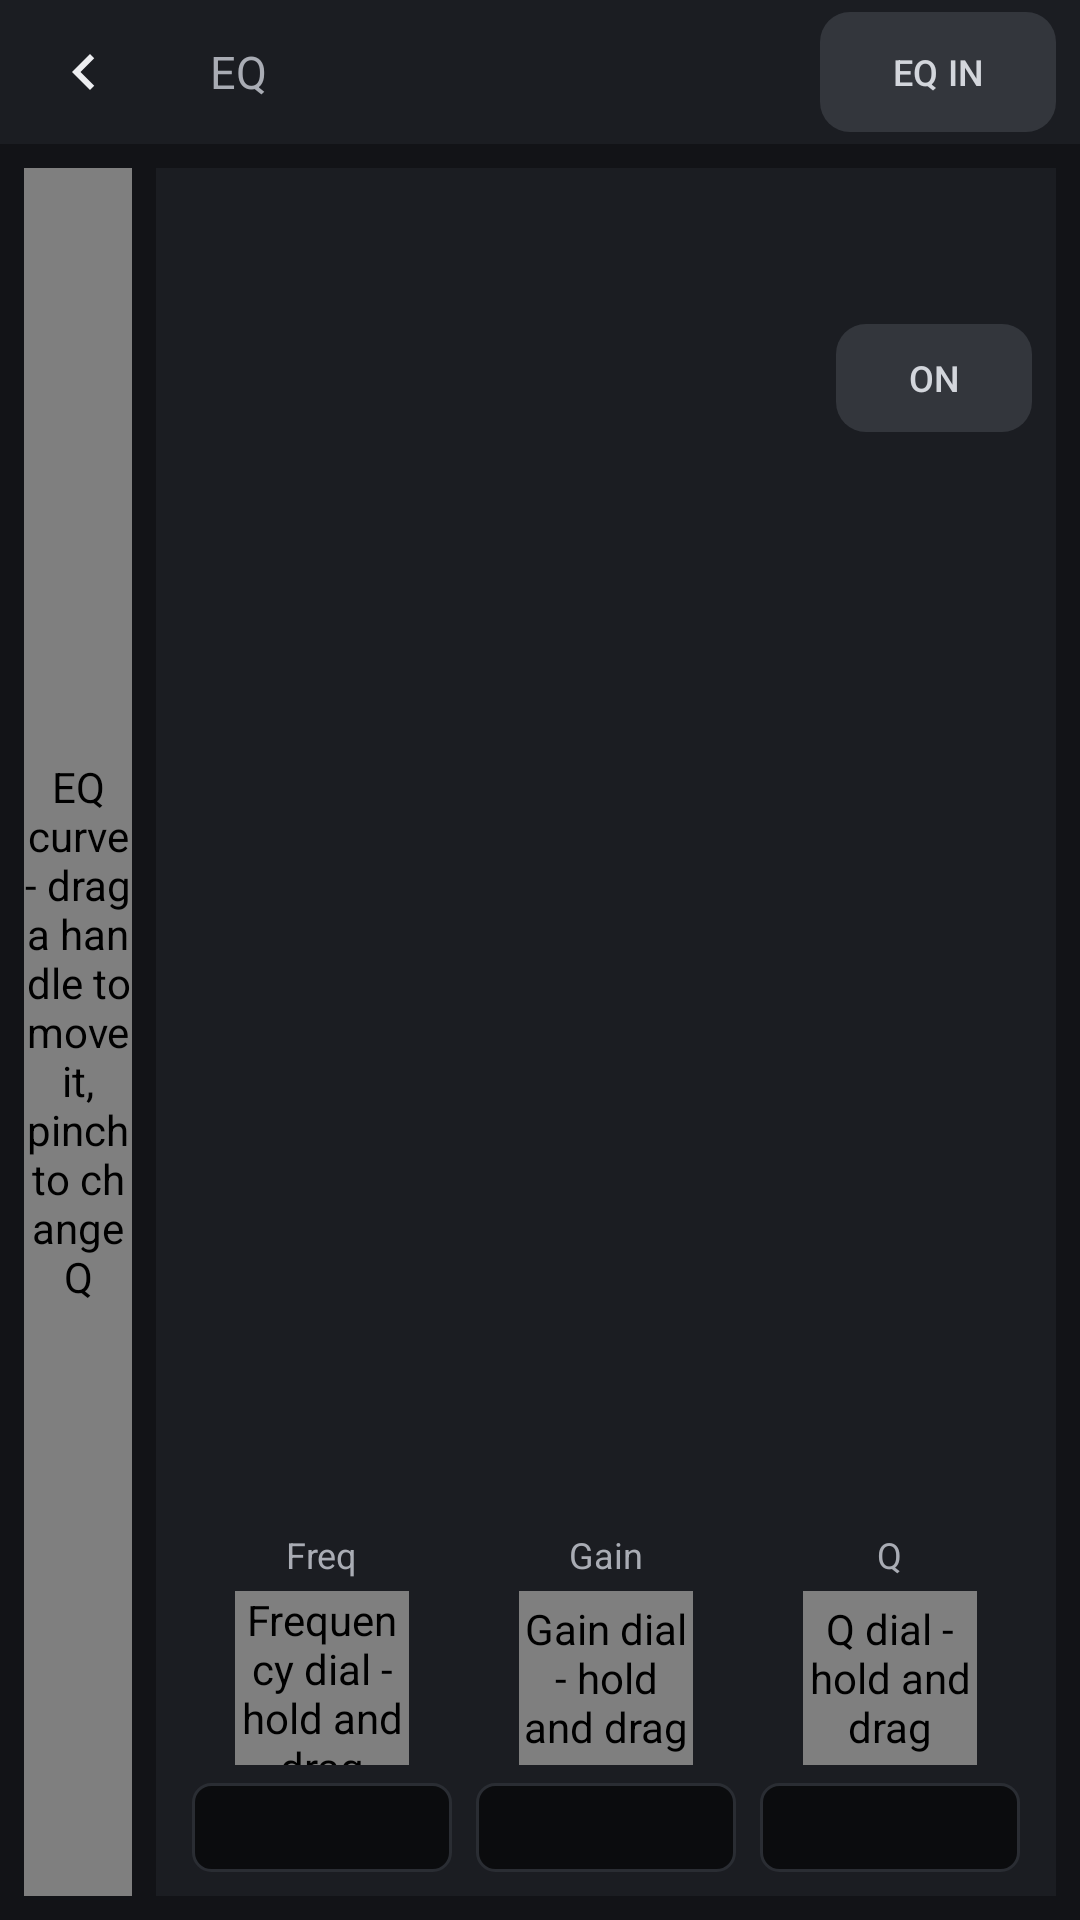

Layout XML and referenced resources for this Android screen:
<!-- AndroidManifest.xml: application theme Theme.CLMix -->
<!-- res/layout/activity_eq.xml -->
<?xml version="1.0" encoding="utf-8"?>
<LinearLayout
    xmlns:android="http://schemas.android.com/apk/res/android"
    xmlns:app="http://schemas.android.com/apk/res-auto"
    xmlns:tools="http://schemas.android.com/tools"
    android:id="@+id/eq_root"
    android:layout_width="match_parent"
    android:layout_height="match_parent"
    android:orientation="vertical"
    android:background="?android:attr/colorBackground">

    <LinearLayout
        android:id="@+id/top_bar"
        android:layout_width="match_parent"
        android:layout_height="wrap_content"
        android:orientation="horizontal"
        android:background="?attr/colorSurface"
        android:paddingHorizontal="8dp"
        android:paddingVertical="4dp"
        android:gravity="center_vertical">

        <ImageButton
            android:id="@+id/back_button"
            android:layout_width="40dp"
            android:layout_height="40dp"
            android:background="?attr/selectableItemBackgroundBorderless"
            android:contentDescription="Back to the mixer"
            android:src="@drawable/ic_chevron_left"
            app:tint="?attr/colorOnSurface" />

        <TextView
            android:id="@+id/channel_number"
            android:layout_width="wrap_content"
            android:layout_height="wrap_content"
            android:layout_marginStart="6dp"
            android:textSize="13sp"
            android:textColor="@color/on_surface_variant"
            tools:text="17" />

        <TextView
            android:id="@+id/channel_name"
            android:layout_width="wrap_content"
            android:layout_height="wrap_content"
            android:layout_marginStart="8dp"
            android:maxLines="1"
            android:ellipsize="end"
            android:textSize="15sp"
            android:textStyle="bold"
            android:textColor="?attr/colorOnSurface"
            tools:text="Lead Vox" />

        <TextView
            android:layout_width="wrap_content"
            android:layout_height="wrap_content"
            android:layout_marginStart="8dp"
            android:text="EQ"
            android:textSize="15sp"
            android:textColor="@color/on_surface_variant" />

        <TextView
            android:id="@+id/status_label"
            android:layout_width="0dp"
            android:layout_height="wrap_content"
            android:layout_weight="1"
            android:layout_marginStart="12dp"
            android:maxLines="1"
            android:ellipsize="end"
            android:textColor="?attr/colorError"
            android:text="" />

        
        <com.google.android.material.button.MaterialButton
            android:id="@+id/eq_in_button"
            style="@style/Widget.Material3.Button.TonalButton"
            android:layout_width="wrap_content"
            android:layout_height="40dp"
            android:minWidth="76dp"
            android:insetTop="0dp"
            android:insetBottom="0dp"
            android:text="EQ IN"
            android:textSize="12sp"
            app:cornerRadius="10dp"
            app:backgroundTint="@color/mute_inactive"
            android:textColor="@color/on_mute_inactive" />

    </LinearLayout>

    <LinearLayout
        android:layout_width="match_parent"
        android:layout_height="0dp"
        android:layout_weight="1"
        android:orientation="horizontal"
        android:padding="8dp">

        <com.clmix.EqGraphView
            android:id="@+id/eq_graph"
            android:layout_width="0dp"
            android:layout_height="match_parent"
            android:layout_weight="1"
            android:contentDescription="EQ curve - drag a handle to move it, pinch to change Q" />

        <LinearLayout
            android:id="@+id/control_panel"
            android:layout_width="300dp"
            android:layout_height="match_parent"
            android:layout_marginStart="8dp"
            android:orientation="vertical"
            android:background="?attr/colorSurface"
            android:padding="8dp">

            
            <LinearLayout
                android:id="@+id/target_row"
                android:layout_width="match_parent"
                android:layout_height="36dp"
                android:orientation="horizontal" />

            <LinearLayout
                android:layout_width="match_parent"
                android:layout_height="wrap_content"
                android:layout_marginTop="8dp"
                android:orientation="horizontal"
                android:gravity="center_vertical">

                <TextView
                    android:id="@+id/target_title"
                    android:layout_width="0dp"
                    android:layout_height="wrap_content"
                    android:layout_weight="1"
                    android:maxLines="1"
                    android:ellipsize="end"
                    android:textSize="14sp"
                    android:textStyle="bold"
                    android:textColor="?attr/colorOnSurface"
                    tools:text="HMF - Band 2" />

                
                <com.google.android.material.button.MaterialButton
                    android:id="@+id/target_on_button"
                    style="@style/Widget.Material3.Button.TonalButton"
                    android:layout_width="wrap_content"
                    android:layout_height="36dp"
                    android:minWidth="64dp"
                    android:insetTop="0dp"
                    android:insetBottom="0dp"
                    android:text="ON"
                    android:textSize="12sp"
                    app:cornerRadius="10dp"
                    app:backgroundTint="@color/mute_inactive"
                    android:textColor="@color/on_mute_inactive" />

            </LinearLayout>

            <Space
                android:layout_width="match_parent"
                android:layout_height="0dp"
                android:layout_weight="1" />

            <LinearLayout
                android:layout_width="match_parent"
                android:layout_height="wrap_content"
                android:orientation="horizontal">

                <LinearLayout
                    android:id="@+id/freq_column"
                    android:layout_width="0dp"
                    android:layout_height="wrap_content"
                    android:layout_weight="1"
                    android:orientation="vertical"
                    android:gravity="center_horizontal">

                    <TextView
                        android:layout_width="wrap_content"
                        android:layout_height="wrap_content"
                        android:layout_marginBottom="4dp"
                        android:text="Freq"
                        android:textSize="12sp"
                        android:textColor="@color/on_surface_variant" />

                    <com.clmix.DialView
                        android:id="@+id/freq_dial"
                        android:layout_width="58dp"
                        android:layout_height="58dp"
                        android:contentDescription="Frequency dial - hold and drag" />

                    <TextView
                        android:id="@+id/freq_value"
                        android:layout_width="match_parent"
                        android:layout_height="wrap_content"
                        android:layout_marginTop="6dp"
                        android:layout_marginHorizontal="4dp"
                        android:background="@drawable/value_box"
                        android:gravity="center"
                        android:paddingVertical="6dp"
                        android:maxLines="1"
                        android:textSize="13sp"
                        android:textStyle="bold"
                        android:textColor="#F2F4F8"
                        tools:text="1.25k" />

                </LinearLayout>

                <LinearLayout
                    android:id="@+id/gain_column"
                    android:layout_width="0dp"
                    android:layout_height="wrap_content"
                    android:layout_weight="1"
                    android:orientation="vertical"
                    android:gravity="center_horizontal">

                    <TextView
                        android:layout_width="wrap_content"
                        android:layout_height="wrap_content"
                        android:layout_marginBottom="4dp"
                        android:text="Gain"
                        android:textSize="12sp"
                        android:textColor="@color/on_surface_variant" />

                    <com.clmix.DialView
                        android:id="@+id/gain_dial"
                        android:layout_width="58dp"
                        android:layout_height="58dp"
                        android:contentDescription="Gain dial - hold and drag" />

                    <TextView
                        android:id="@+id/gain_value"
                        android:layout_width="match_parent"
                        android:layout_height="wrap_content"
                        android:layout_marginTop="6dp"
                        android:layout_marginHorizontal="4dp"
                        android:background="@drawable/value_box"
                        android:gravity="center"
                        android:paddingVertical="6dp"
                        android:maxLines="1"
                        android:textSize="13sp"
                        android:textStyle="bold"
                        android:textColor="#F2F4F8"
                        tools:text="+3.5 dB" />

                </LinearLayout>

                <LinearLayout
                    android:id="@+id/q_column"
                    android:layout_width="0dp"
                    android:layout_height="wrap_content"
                    android:layout_weight="1"
                    android:orientation="vertical"
                    android:gravity="center_horizontal">

                    <TextView
                        android:layout_width="wrap_content"
                        android:layout_height="wrap_content"
                        android:layout_marginBottom="4dp"
                        android:text="Q"
                        android:textSize="12sp"
                        android:textColor="@color/on_surface_variant" />

                    <com.clmix.DialView
                        android:id="@+id/q_dial"
                        android:layout_width="58dp"
                        android:layout_height="58dp"
                        android:contentDescription="Q dial - hold and drag" />

                    <TextView
                        android:id="@+id/q_value"
                        android:layout_width="match_parent"
                        android:layout_height="wrap_content"
                        android:layout_marginTop="6dp"
                        android:layout_marginHorizontal="4dp"
                        android:background="@drawable/value_box"
                        android:gravity="center"
                        android:paddingVertical="6dp"
                        android:maxLines="1"
                        android:textSize="13sp"
                        android:textStyle="bold"
                        android:textColor="#F2F4F8"
                        tools:text="0.71" />

                </LinearLayout>

            </LinearLayout>

        </LinearLayout>

    </LinearLayout>

</LinearLayout>
<!-- resources referenced by this layout -->
<resources>
  <color name="mute_inactive">#33363C</color>
  <color name="on_mute_inactive">#D3D6DC</color>
  <color name="on_surface_variant">#A9ACB4</color>
  <!-- drawable ic_chevron_left (drawable) -->
  <vector xmlns:android="http://schemas.android.com/apk/res/android"
      android:width="24dp"
      android:height="24dp"
      android:viewportWidth="24"
      android:viewportHeight="24">
      <path
          android:fillColor="@android:color/white"
          android:pathData="M15.41,7.41L14,6l-6,6 6,6 1.41,-1.41L10.83,12z" />
  </vector>
  <!-- drawable value_box (drawable) -->
  <?xml version="1.0" encoding="utf-8"?>
  <shape xmlns:android="http://schemas.android.com/apk/res/android"
      android:shape="rectangle">
      <solid android:color="#0B0C0E" />
      <corners android:radius="6dp" />
      <stroke android:width="1dp" android:color="#2A2D33" />
  </shape>
  <style name="Theme.CLMix" parent="Theme.Material3.Dark.NoActionBar">
          <item name="colorPrimary">@color/primary</item>
          <item name="colorOnPrimary">@color/on_primary</item>
          <item name="colorSecondary">@color/secondary</item>
          <item name="colorOnSecondary">@color/on_secondary</item>
          <item name="android:colorBackground">@color/background</item>
          <item name="colorSurface">@color/surface</item>
          <item name="colorOnSurface">@color/on_surface</item>
          <item name="colorSurfaceVariant">@color/surface_variant</item>
          <item name="colorOnSurfaceVariant">@color/on_surface_variant</item>
          <item name="colorError">@color/mute_active</item>
      </style>
  <color name="primary">#6C93FF</color>
  <color name="on_primary">#0B1530</color>
  <color name="secondary">#3FCF8E</color>
  <color name="on_secondary">#052A18</color>
  <color name="background">#121317</color>
  <color name="surface">#1B1D22</color>
  <color name="on_surface">#ECEDF0</color>
  <color name="surface_variant">#25272E</color>
  <color name="mute_active">#FF6B62</color>
</resources>
